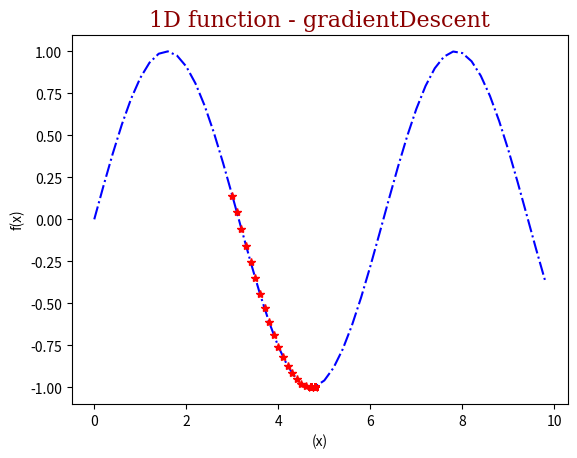

The script that saved this image:
"""
[redacted]
@description : multivariable optimizations - gradient descent
"""

import numpy as np
import matplotlib.pyplot as plt
from mpl_toolkits.mplot3d import Axes3D

'''
 Global Constants
'''
# Step parameter
NORMALIZED_STEP = True  # Only Gradient Descent
SCALE_STEP = 0.1 # Newton Method and Gradient Descent
# Termination condition
MAX_ITERATIONS = 100
THRESHOLD = 0.001

'''
 1D Function For Example
'''
class function1D():
    def guess():
        return 3.0

    def value(X):
        return np.sin(X)

    def gradient(X):
        return np.cos(X)

    def hessian(X):
        return np.sin(X) * -1.0

'''
 2D Function For Example
'''
class function2D():
    def guess():
        return np.array([0.5,0.6])

    def value(X):
        return X[0]*np.exp(-X[0]**2-X[1]**2)*0.75

    def gradient(X):
        dfdx = (6*X[0]**2 - 3)*np.exp(-X[0]**2-X[1]**2) * -0.25
        dfdy = (3*X[0]*X[1])*np.exp(-X[1]**2-X[0]**2) * -3/2
        return np.array([dfdx, dfdy])

    def hessian(X):
        # TODO
        return None

'''
 Gradient Descent
 Minimize the function
'''
def gradientDescent(function):
    results = []
    guess = function.guess()

    terminate = False

    previous_value = function.value(guess)
    num_iterations = 0

    # store first guess
    result = np.append(guess, previous_value)
    results.append(result)

    while not terminate:
        step = function.gradient(guess)
        if NORMALIZED_STEP:
            step /= np.linalg.norm(step)

        step *= SCALE_STEP
        guess -= step

        # test termination conditions
        value = function.value(guess)
        diff = np.linalg.norm(value - previous_value)
        previous_value = value
        num_iterations += 1

        if diff < THRESHOLD or num_iterations > MAX_ITERATIONS:
            terminate = True

        # store first guess
        result = np.append(guess, previous_value)
        results.append(result)

    return results

'''
 Newton Iteration with optimization
 Newton's method for unconstrained optimization finds local extrema (minima or maxima)
'''
def NewtonRaphson(function):
    results = []
    guess = function.guess()

    for i in range(MAX_ITERATIONS):
        # store result
        result = np.append(guess, function.value(guess))
        results.append(result)

        # Newton Raphson
        step = (function.gradient(guess) / function.hessian(guess)) * SCALE_STEP
        guess -= step

    return results

'''
 Show Result
'''
FONT = {'family': 'serif',
        'color':  'darkred',
        'weight': 'normal',
        'size': 16,
        }

'''
 Show Result
'''
def draw1D(optimiser):

    def interface1D(X):
        return function1D.value(X)

    plt.title('1D function - ' + optimiser.__name__, fontdict=FONT)
    plt.xlabel('(x)')
    plt.ylabel('f(x)')

    # display function
    t = np.arange(0., 10., 0.2)
    plt.plot(t, interface1D(t), '-.', color="blue")

    # display result
    results = optimiser(function1D)
    X, Y = zip(*results)
    plt.plot(X, Y, '*', color="red")
    plt.show()

'''
 Show Result 2D
'''
def draw2D(optimiser):

    def interface2D(X, Y):
        return function2D.value([X, Y])

    fig = plt.figure()
    ax = Axes3D(fig)
    ax.view_init(65, 60)

    # display function
    X = np.arange(-2.1, 2.1, 0.1)
    Y = np.arange(-2.1, 2.1, 0.1)
    X, Y = np.meshgrid(X, Y)
    ax.plot_surface(X, Y, interface2D(X, Y), rstride=1, cstride=1, cmap='winter',alpha=0.80, antialiased=True)

    # display result
    results = optimiser(function2D)
    X, Y, Z = zip(*results)
    ax.scatter3D(X, Y, Z, c=[1,0,0], alpha=1.0, s=2)

    plt.title('2D function - ' + optimiser.__name__, fontdict=FONT)
    ax.set_xlabel('x')
    ax.set_ylabel('y')
    ax.set_zlabel('f(x,y)')
    plt.show()

def main():
    draw1D(gradientDescent)
    draw2D(gradientDescent)
    #draw1D(NewtonRaphson)
    #draw2D(NewtonRaphson)


if __name__ == '__main__':
    main()